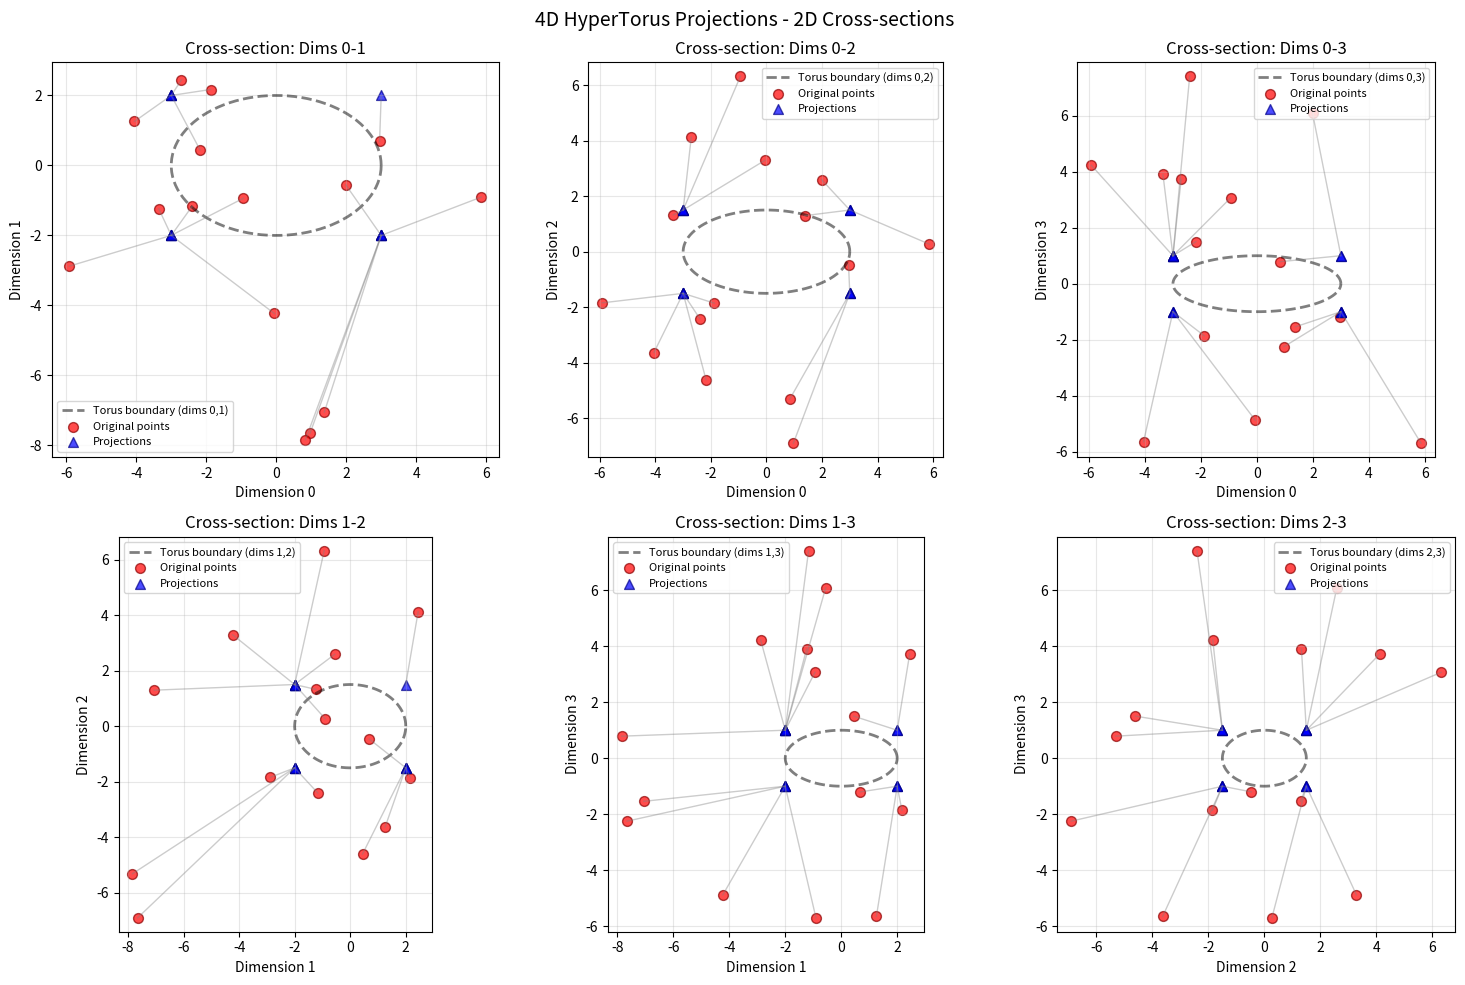

Write Python code to recreate this figure.
"""
HyperTorus Module - Multi-dimensional torus class compatible with testing notebook

This module provides the HyperTorus class for n-dimensional torus operations,
designed to work seamlessly with the comprehensive testing notebook.
"""

import numpy as np
import matplotlib.pyplot as plt
from itertools import combinations


class HyperTorus:
    """
    Multi-dimensional torus class (n-torus)
    
    An n-torus is the product of n circles:
    T^n = S^1 × S^1 × ... × S^1 (n times)
    
    This implementation provides a simplified n-dimensional torus where each
    dimension is treated as an independent circle, suitable for high-dimensional
    data projection and analysis.
    """
    
    def __init__(self, radii, center=None):
        """
        Initialize multi-dimensional torus
        
        Args:
            radii: List of radii for each dimension
            center: Center of the torus (default: origin)
        
        Raises:
            ValueError: If center dimensions don't match radii dimensions
        """
        self.radii = np.array(radii, dtype=float)
        self.n_dims = len(radii)
        
        if center is None:
            self.center = np.zeros(self.n_dims)
        else:
            self.center = np.array(center, dtype=float)
            
        if len(self.center) != self.n_dims:
            raise ValueError("Number of center dimensions must equal number of radii")
        
        # Validate inputs
        if np.any(self.radii <= 0):
            raise ValueError("All radii must be positive")
    
    def parametric_point(self, angles):
        """
        Calculate point on torus with given angles
        
        Args:
            angles: List of angles for each dimension (0 to 2π)
        
        Returns:
            Point on torus surface
            
        Raises:
            ValueError: If number of angles doesn't match dimensions
        """
        angles = np.array(angles)
        if len(angles) != self.n_dims:
            raise ValueError(f"Must provide {self.n_dims} angles, {len(angles)} given")
        
        # Each dimension is a circle with corresponding radius
        point = self.radii * np.array([np.cos(angle) for angle in angles])
        return self.center + point
    
    def project_to_surface(self, point):
        """
        Project point onto multi-dimensional torus surface
        
        This method handles dimension compatibility automatically:
        - Points with fewer dimensions are padded with zeros
        - Points with more dimensions are preserved but only first n_dims are projected
        - Output maintains original input dimensionality when possible
        
        Args:
            point: n-dimensional point to project
            
        Returns:
            Projected point (maintains input dimensionality when possible)
        """
        point = np.array(point, dtype=float)
        
        # Handle dimension compatibility
        original_length = len(point)
        should_trim = False
        
        if len(point) < self.n_dims:
            # Pad with zeros
            padded_point = np.zeros(self.n_dims)
            padded_point[:len(point)] = point
            result_point = padded_point
            should_trim = True
        elif len(point) > self.n_dims:
            # Keep extra dimensions unchanged
            result_point = point.copy()
            should_trim = False
        else:
            # Exact match
            result_point = point.copy()
            should_trim = False
        
        # Project onto torus in each dimension
        relative_point = result_point[:self.n_dims] - self.center
        projected = np.zeros(self.n_dims)
        
        for i, (coord, radius) in enumerate(zip(relative_point, self.radii)):
            if coord == 0:
                # If at center, project to positive point
                projected[i] = radius
            else:
                # Project onto circle (sign preserving)
                projected[i] = radius * np.sign(coord)
        
        # Update result with projection
        result_point[:self.n_dims] = self.center + projected
        
        # Return with original dimensionality if needed
        if should_trim:
            return result_point[:original_length]
        else:
            return result_point
    
    def distance_to_surface(self, point):
        """
        Calculate distance from point to torus surface
        
        For n-torus, distance is calculated separately for each dimension
        using L2 norm of individual dimension distances.
        
        Args:
            point: n-dimensional point
            
        Returns:
            Distance to torus surface
        """
        point = np.array(point)
        
        # Handle dimension compatibility
        if len(point) != self.n_dims:
            if len(point) < self.n_dims:
                padded_point = np.zeros(self.n_dims)
                padded_point[:len(point)] = point
                point = padded_point
            else:
                point = point[:self.n_dims]
        
        relative_point = point - self.center
        
        # Calculate distance to circle in each dimension
        distances = []
        for coord, radius in zip(relative_point, self.radii):
            # Distance to circle with given radius
            distance_to_circle = abs(abs(coord) - radius)
            distances.append(distance_to_circle)
        
        # Total distance using L2 norm
        return np.linalg.norm(distances)
    
    def is_inside(self, point):
        """
        Check if point is inside the torus
        
        For n-torus, point is inside if it's inside the circle in all dimensions
        
        Args:
            point: n-dimensional point
            
        Returns:
            True if point is inside torus, False otherwise
        """
        point = np.array(point)
        
        # Handle dimension compatibility
        if len(point) > self.n_dims:
            point = point[:self.n_dims]
        elif len(point) < self.n_dims:
            padded_point = np.zeros(self.n_dims)
            padded_point[:len(point)] = point
            point = padded_point
        
        relative_point = point - self.center
        
        # Check if inside circle in all dimensions
        for coord, radius in zip(relative_point, self.radii):
            if abs(coord) > radius:
                return False
        return True
    
    def generate_surface_points(self, n_points_per_dim=20):
        """
        Generate points on torus surface using parametric equations
        
        Args:
            n_points_per_dim: Number of points per dimension
            
        Returns:
            Array of surface points
            
        Note:
            Total points = n_points_per_dim^n_dims, so use small values for high dimensions
        """
        # Generate angle grid for each dimension
        angles_per_dim = [np.linspace(0, 2*np.pi, n_points_per_dim) for _ in range(self.n_dims)]
        
        # Generate all combinations using meshgrid
        angle_grids = np.meshgrid(*angles_per_dim, indexing='ij')
        
        points = []
        # Iterate through all combinations
        for indices in np.ndindex(*[n_points_per_dim] * self.n_dims):
            angles = [angle_grids[i][indices] for i in range(self.n_dims)]
            point = self.parametric_point(angles)
            points.append(point)
        
        return np.array(points)
    
    def get_bounding_box(self):
        """
        Get bounding box of the torus
        
        Returns:
            Tuple of (min_bounds, max_bounds) arrays
        """
        min_bounds = self.center - self.radii
        max_bounds = self.center + self.radii
        return min_bounds, max_bounds
    
    def get_volume_estimate(self):
        """
        Get rough volume estimate for n-dimensional torus
        
        Returns:
            Approximate volume (product of circumferences)
        """
        # Simple approximation: product of circumferences
        circumferences = 2 * np.pi * self.radii
        return np.prod(circumferences)
    
    def compare_with_3d_projection(self, point, major_radius=None, minor_radius=None):
        """
        Compare n-dimensional projection with 3D torus projection
        
        This method is compatible with the high_dimensional_torus module
        for comparison purposes.
        
        Args:
            point: Point to project
            major_radius: Major radius for 3D comparison (default: first radius)
            minor_radius: Minor radius for 3D comparison (default: second radius)
            
        Returns:
            Dictionary with comparison results
        """
        if major_radius is None:
            major_radius = self.radii[0] if len(self.radii) > 0 else 1.0
        if minor_radius is None:
            minor_radius = self.radii[1] if len(self.radii) > 1 else 0.5
        
        # Our n-dimensional projection
        nd_projection = self.project_to_surface(point)
        nd_distance = self.distance_to_surface(point)
        
        # Simulate 3D torus projection (simplified)
        point_3d = np.array(point[:3]) if len(point) >= 3 else np.pad(point, (0, 3-len(point)))
        center_3d = self.center[:3] if len(self.center) >= 3 else np.pad(self.center, (0, 3-len(self.center)))
        
        # Simple 3D projection (using our method on first 3 dimensions)
        if hasattr(self, '_project_3d_fallback'):
            proj_3d = self._project_3d_fallback(point_3d, center_3d, major_radius, minor_radius)
        else:
            # Fallback: use our method on 3D subset
            temp_torus = HyperTorus([major_radius, major_radius, minor_radius], center_3d)
            proj_3d = temp_torus.project_to_surface(point_3d)
        
        dist_3d = np.linalg.norm(np.array(point_3d) - proj_3d)
        
        return {
            'nd_projection': nd_projection,
            'nd_distance': nd_distance,
            '3d_projection': proj_3d,
            '3d_distance': dist_3d,
            'nd_better': nd_distance < dist_3d
        }


def test_hyper_torus():
    """Test multi-dimensional torus functionality"""
    
    print("=== Multi-dimensional Torus Test ===\n")
    
    # Create 4D torus
    radii_4d = [2, 1.5, 1, 0.8]
    center_4d = [0, 0, 0, 0]
    torus_4d = HyperTorus(radii_4d, center_4d)
    
    print(f"Created 4D Torus with radii: {radii_4d}")
    print(f"Center: {center_4d}")
    print(f"Dimensions: {torus_4d.n_dims}")
    print(f"Volume estimate: {torus_4d.get_volume_estimate():.2f}")
    
    # Test different points
    test_points = [
        [3, 2, 1, 0.5],      # Outside point
        [1, 1, 1, 1],        # Inside point
        [0, 0, 0, 0],        # Center point
        [5, 3, 2, 1],        # Far outside point
        [1, 0.5, 0.2, 0.1]   # Interior point
    ]
    
    print(f"\n--- Testing {len(test_points)} points ---")
    
    for i, point in enumerate(test_points):
        projected = torus_4d.project_to_surface(point)
        distance = np.linalg.norm(np.array(point) - projected)
        is_inside = torus_4d.is_inside(point)
        surface_distance = torus_4d.distance_to_surface(point)
        
        print(f"\nPoint {i+1}: {point}")
        print(f"  Projection: {np.round(projected, 3)}")
        print(f"  Projection distance: {distance:.3f}")
        print(f"  Distance to surface: {surface_distance:.3f}")
        print(f"  Inside torus: {'Yes' if is_inside else 'No'}")
    
    # Test dimension compatibility
    print("\n=== Dimension Compatibility Tests ===")
    
    test_cases = [
        ([3, 2], "2D point on 4D torus"),
        ([4, 3, 2, 1, 5], "5D point on 4D torus"), 
        ([2], "1D point on 4D torus"),
        ([1, 1, 1, 1, 1, 1], "6D point on 4D torus")
    ]
    
    for point, description in test_cases:
        try:
            projected = torus_4d.project_to_surface(point)
            print(f"{description}:")
            print(f"  Input: {point} ({len(point)}D)")
            print(f"  Output: {np.round(projected, 3)} ({len(projected)}D)")
        except Exception as e:
            print(f"{description}: Error - {e}")


def visualize_hyper_torus_projections():
    """Visualize different projections of multi-dimensional torus"""
    
    print("\n=== Visualizing HyperTorus Projections ===")
    
    # Create 4D torus
    radii = [3, 2, 1.5, 1]
    torus = HyperTorus(radii)
    
    # Generate test points
    np.random.seed(42)
    test_points = np.random.randn(15, 4) * 4
    
    print(f"Generated {len(test_points)} random test points")
    
    # Calculate projections
    projections = [torus.project_to_surface(point) for point in test_points]
    distances = [np.linalg.norm(np.array(p1) - p2) for p1, p2 in zip(test_points, projections)]
    
    # Create visualization of 2D cross-sections
    fig, axes = plt.subplots(2, 3, figsize=(15, 10))
    axes = axes.ravel()
    
    # Get all possible dimension pairs
    dim_pairs = list(combinations(range(4), 2))
    
    for idx, (dim1, dim2) in enumerate(dim_pairs):
        ax = axes[idx]
        
        # Extract coordinates for this pair
        original_x = [point[dim1] for point in test_points]
        original_y = [point[dim2] for point in test_points]
        proj_x = [proj[dim1] for proj in projections]
        proj_y = [proj[dim2] for proj in projections]
        
        # Draw circle representing torus cross-section in these dimensions
        theta = np.linspace(0, 2*np.pi, 100)
        circle_x = radii[dim1] * np.cos(theta)
        circle_y = radii[dim2] * np.sin(theta)
        ax.plot(circle_x, circle_y, 'k--', alpha=0.5, linewidth=2, 
               label=f'Torus boundary (dims {dim1},{dim2})')
        
        # Plot original and projected points
        ax.scatter(original_x, original_y, c='red', s=50, alpha=0.7, 
                  label='Original points', edgecolors='darkred')
        ax.scatter(proj_x, proj_y, c='blue', s=50, alpha=0.7, 
                  label='Projections', edgecolors='darkblue', marker='^')
        
        # Draw projection lines
        for i in range(len(test_points)):
            ax.plot([original_x[i], proj_x[i]], [original_y[i], proj_y[i]], 
                   'gray', alpha=0.4, linewidth=1)
        
        # Formatting
        ax.set_xlabel(f'Dimension {dim1}')
        ax.set_ylabel(f'Dimension {dim2}')
        ax.set_title(f'Cross-section: Dims {dim1}-{dim2}')
        ax.legend(fontsize=8)
        ax.grid(True, alpha=0.3)
        ax.set_aspect('equal')
        
        # Set reasonable axis limits
        all_x = original_x + proj_x + circle_x.tolist()
        all_y = original_y + proj_y + circle_y.tolist()
        margin = 0.5
        ax.set_xlim(min(all_x) - margin, max(all_x) + margin)
        ax.set_ylim(min(all_y) - margin, max(all_y) + margin)
    
    plt.suptitle('4D HyperTorus Projections - 2D Cross-sections', fontsize=14)
    plt.tight_layout()
    plt.show()
    
    # Print statistics
    print("\n=== Projection Statistics ===")
    print(f"Average projection distance: {np.mean(distances):.3f}")
    print(f"Standard deviation: {np.std(distances):.3f}")
    print(f"Maximum distance: {np.max(distances):.3f}")
    print(f"Minimum distance: {np.min(distances):.3f}")
    
    return distances


def compare_projection_methods():
    """Compare HyperTorus with other projection methods"""
    
    print("\n=== Projection Method Comparison ===")
    
    # Test configuration
    test_point = [4, 3, 2, 1, 2.5]
    center = [0, 0, 0, 0, 0]
    
    print(f"Test point: {test_point}")
    print(f"Center: {center}")
    
    # Method 1: HyperTorus (our implementation)
    hyper_torus = HyperTorus([2.5, 2.0, 1.5, 1.2, 1.0], center)
    proj_hyper = hyper_torus.project_to_surface(test_point)
    dist_hyper = np.linalg.norm(np.array(test_point) - proj_hyper)
    
    print(f"\nHyperTorus method:")
    print(f"  Projection: {np.round(proj_hyper, 3)}")
    print(f"  Distance: {dist_hyper:.3f}")
    
    # Method 2: Dimension reduction (use first 3 dimensions)
    hyper_torus_3d = HyperTorus([2.5, 2.0, 1.5], center[:3])
    proj_3d = hyper_torus_3d.project_to_surface(test_point[:3])
    # Pad back to original dimensions
    proj_3d_extended = test_point.copy()
    proj_3d_extended[:3] = proj_3d
    dist_3d = np.linalg.norm(np.array(test_point) - proj_3d_extended)
    
    print(f"\n3D reduction method:")
    print(f"  Projection: {np.round(proj_3d_extended, 3)}")
    print(f"  Distance: {dist_3d:.3f}")
    
    # Method 3: Per-dimension independent projection
    proj_independent = test_point.copy()
    for i in range(min(len(test_point), len(hyper_torus.radii))):
        if test_point[i] != 0:
            proj_independent[i] = hyper_torus.radii[i] * np.sign(test_point[i])
        else:
            proj_independent[i] = hyper_torus.radii[i]
    
    dist_independent = np.linalg.norm(np.array(test_point) - proj_independent)
    
    print(f"\nIndependent dimension method:")
    print(f"  Projection: {np.round(proj_independent, 3)}")
    print(f"  Distance: {dist_independent:.3f}")
    
    # Compare results
    methods = [
        ("HyperTorus", dist_hyper),
        ("3D Reduction", dist_3d), 
        ("Independent", dist_independent)
    ]
    
    methods.sort(key=lambda x: x[1])
    
    print(f"\n--- Method Ranking (best to worst) ---")
    for i, (method, distance) in enumerate(methods):
        print(f"  {i+1}. {method}: {distance:.3f}")
    
    best_method, best_distance = methods[0]
    print(f"\nBest method: {best_method} with distance {best_distance:.3f}")


def run_comprehensive_tests():
    """Run all tests for the HyperTorus class"""
    
    print("🚀 Running Comprehensive HyperTorus Tests")
    print("=" * 50)
    
    try:
        # Basic functionality tests
        test_hyper_torus()
        
        # Visualization tests
        distances = visualize_hyper_torus_projections()
        
        # Method comparison
        compare_projection_methods()
        
        print("\n✅ All tests completed successfully!")
        
        return {
            'test_passed': True,
            'projection_distances': distances,
            'message': 'HyperTorus class is working correctly'
        }
        
    except Exception as e:
        print(f"\n❌ Test failed with error: {e}")
        return {
            'test_passed': False,
            'error': str(e),
            'message': 'HyperTorus class has issues'
        }


if __name__ == "__main__":
    # Run tests when script is executed directly
    results = run_comprehensive_tests()
    
    if results['test_passed']:
        print(f"\n🎉 {results['message']}")
    else:
        print(f"\n⚠️  {results['message']}: {results['error']}")